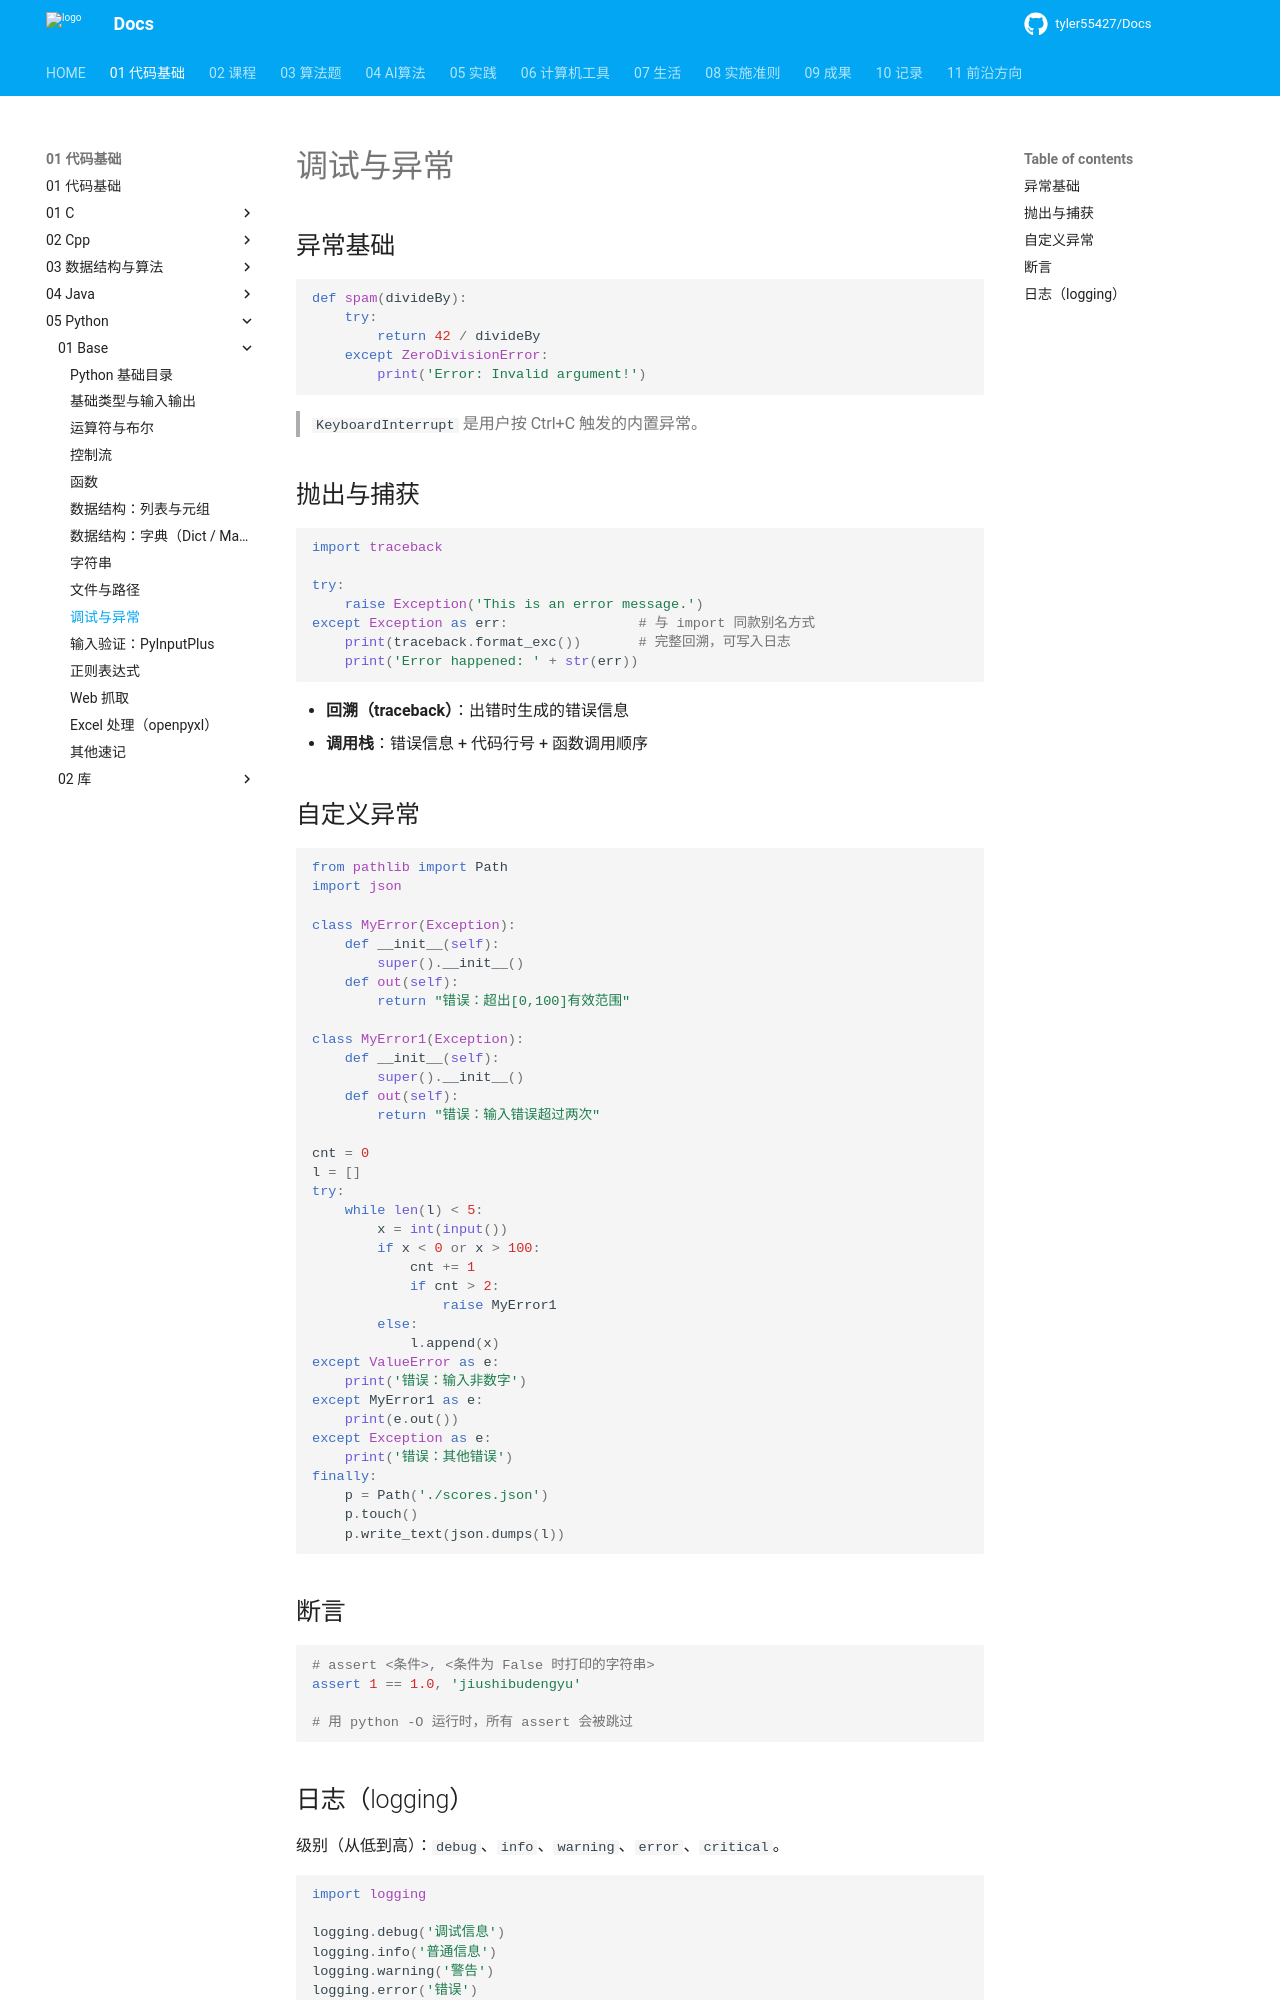

repository: tyler55427/Docs · page: 01_代码基础/05_Python/01_Base/09_调试与异常/index.html · generator: mkdocs

# 调试与异常

## 异常基础

```python
def spam(divideBy):
    try:
        return 42 / divideBy
    except ZeroDivisionError:
        print('Error: Invalid argument!')
```

> `KeyboardInterrupt` 是用户按 Ctrl+C 触发的内置异常。

## 抛出与捕获

```python
import traceback

try:
    raise Exception('This is an error message.')
except Exception as err:                # 与 import 同款别名方式
    print(traceback.format_exc())       # 完整回溯，可写入日志
    print('Error happened: ' + str(err))
```

- **回溯（traceback）**：出错时生成的错误信息
- **调用栈**：错误信息 + 代码行号 + 函数调用顺序

## 自定义异常

```python
from pathlib import Path
import json

class MyError(Exception):
    def __init__(self):
        super().__init__()
    def out(self):
        return "错误：超出[0,100]有效范围"

class MyError1(Exception):
    def __init__(self):
        super().__init__()
    def out(self):
        return "错误：输入错误超过两次"

cnt = 0
l = []
try:
    while len(l) < 5:
        x = int(input())
        if x < 0 or x > 100:
            cnt += 1
            if cnt > 2:
                raise MyError1
        else:
            l.append(x)
except ValueError as e:
    print('错误：输入非数字')
except MyError1 as e:
    print(e.out())
except Exception as e:
    print('错误：其他错误')
finally:
    p = Path('./scores.json')
    p.touch()
    p.write_text(json.dumps(l))
```

## 断言

```python
# assert <条件>, <条件为 False 时打印的字符串>
assert 1 == 1.0, 'jiushibudengyu'

# 用 python -O 运行时，所有 assert 会被跳过
```
